Image classification data set "processed" (DHemanth2001/Landslide_Identification_Using_ML on GitHub). Class labels (7): debris flow, landslide, mudflow, non landslide, rockfall, rotational slide, translational slide.

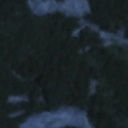
Label: rockfall

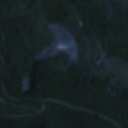
Label: landslide

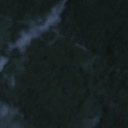
Label: non landslide

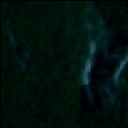
Label: translational slide

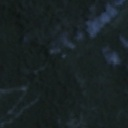
Label: non landslide

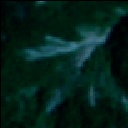
Label: landslide
